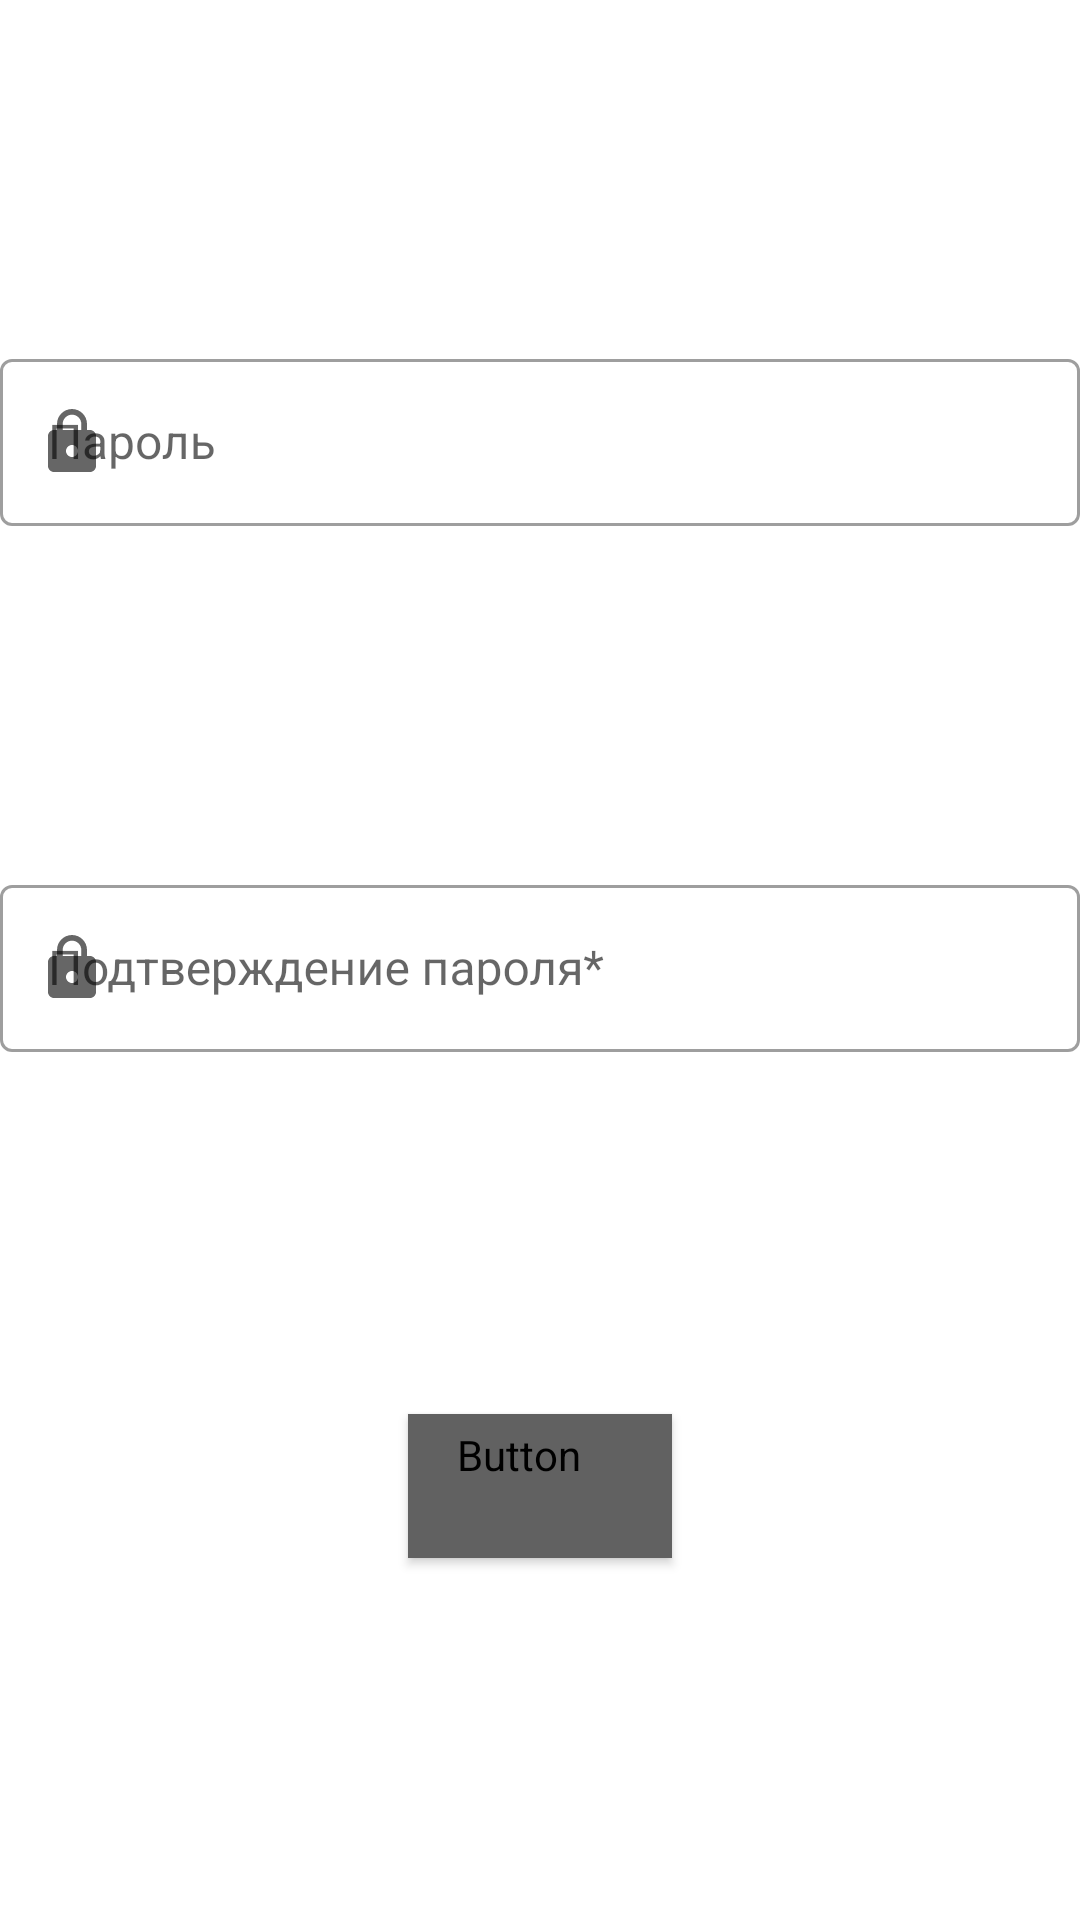

Reconstruct the res/layout file that produces this screen, plus the resources it refers to.
<!-- AndroidManifest.xml: application theme Theme.GraduateProject -->
<!-- res/layout/dialog_change_password.xml -->
<?xml version="1.0" encoding="utf-8"?>
<androidx.constraintlayout.widget.ConstraintLayout xmlns:android="http://schemas.android.com/apk/res/android"
    android:layout_width="match_parent"
    android:layout_height="match_parent"
    xmlns:app="http://schemas.android.com/apk/res-auto"
    android:layout_margin="@dimen/little_margin">

    <com.google.android.material.textfield.TextInputLayout
        android:id="@+id/textFieldPassword"
        style="@style/material_text_field"
        android:hint="@string/password_hint"
        app:layout_constraintBottom_toTopOf="@+id/textFieldPasswordConfirm"
        app:layout_constraintEnd_toEndOf="parent"
        app:layout_constraintStart_toStartOf="parent"
        app:layout_constraintTop_toTopOf="parent"
        app:boxBackgroundColor="@android:color/transparent"
        android:layout_marginTop="@dimen/large_margin"
        android:layout_marginBottom="@dimen/large_margin"
        app:startIconDrawable="@drawable/ic_password">

        <com.google.android.material.textfield.TextInputEditText
            android:id="@+id/password"
            style="@style/material_text_field"
            android:inputType="textPassword"
            android:textSize="@dimen/normal_text_size" />
    </com.google.android.material.textfield.TextInputLayout>

    <com.google.android.material.textfield.TextInputLayout
        android:id="@+id/textFieldPasswordConfirm"
        style="@style/material_text_field"
        android:hint="@string/password_hint_confirm"
        app:layout_constraintBottom_toBottomOf="parent"
        app:layout_constraintEnd_toEndOf="parent"
        app:layout_constraintStart_toStartOf="parent"
        app:layout_constraintTop_toTopOf="parent"
        app:boxBackgroundColor="@android:color/transparent"
        app:startIconDrawable="@drawable/ic_password">

        <com.google.android.material.textfield.TextInputEditText
            android:id="@+id/confirmPassword"
            style="@style/material_text_field"
            android:inputType="textPassword"
            android:textSize="@dimen/normal_text_size" />
    </com.google.android.material.textfield.TextInputLayout>

    <Button
        android:id="@+id/changeButton"
        style="@style/Widget.MaterialComponents.Button"
        android:layout_width="wrap_content"
        android:layout_height="wrap_content"
        android:backgroundTint="@color/main_color_icon"
        android:fontFamily="@font/roboto_condensed_bold"
        android:text="@string/change_password_button"
        android:textSize="@dimen/button_text_size"
        app:layout_constraintBottom_toBottomOf="parent"
        app:layout_constraintEnd_toEndOf="parent"
        app:layout_constraintStart_toStartOf="parent"
        app:layout_constraintTop_toBottomOf="@+id/textFieldPasswordConfirm" />

</androidx.constraintlayout.widget.ConstraintLayout>
<!-- resources referenced by this layout -->
<resources>
  <color name="main_color_icon">#616161</color>
  <dimen name="button_text_size">18sp</dimen>
  <dimen name="large_margin">32dp</dimen>
  <dimen name="little_margin">8dp</dimen>
  <dimen name="normal_text_size">16sp</dimen>
  <!-- drawable ic_password (drawable) -->
  <vector xmlns:android="http://schemas.android.com/apk/res/android"
      android:width="24dp"
      android:height="24dp"
      android:viewportWidth="24"
      android:viewportHeight="24"
      android:tint="?attr/colorControlNormal">
    <path
        android:fillColor="@color/drawable_icon"
        android:pathData="M18,8h-1L17,6c0,-2.76 -2.24,-5 -5,-5S7,3.24 7,6v2L6,8c-1.1,0 -2,0.9 -2,2v10c0,1.1 0.9,2 2,2h12c1.1,0 2,-0.9 2,-2L20,10c0,-1.1 -0.9,-2 -2,-2zM12,17c-1.1,0 -2,-0.9 -2,-2s0.9,-2 2,-2 2,0.9 2,2 -0.9,2 -2,2zM15.1,8L8.9,8L8.9,6c0,-1.71 1.39,-3.1 3.1,-3.1 1.71,0 3.1,1.39 3.1,3.1v2z"/>
  </vector>
  <string name="change_password_button">Изменить пароль</string>
  <string name="password_hint">Пароль</string>
  <string name="password_hint_confirm">Подтверждение пароля*</string>
  <style name="material_text_field" parent="Widget.MaterialComponents.TextInputLayout.OutlinedBox">
          <item name="fontFamily">@font/roboto_condensed_light</item>
          <item name="android:layout_width">match_parent</item>
          <item name="android:layout_height">wrap_content</item>
          <item name="helperTextTextColor">@color/error_color</item>
      </style>
  <style name="Theme.GraduateProject" parent="Theme.MaterialComponents.DayNight.DarkActionBar">
          
          <item name="colorPrimary">#616161</item>
          <item name="colorPrimaryVariant">#222222</item>
          <item name="colorOnPrimary">@color/white</item>
          
          <item name="colorSecondary">#3D3D3D</item>
          <item name="colorSecondaryVariant">#FF9CF9</item>
          <item name="colorOnSecondary">@color/black</item>
          
          <item name="android:statusBarColor" tools:targetApi="l">?attr/colorPrimaryVariant</item>
      </style>
  <color name="drawable_icon">#3D3D3D</color>
  <color name="error_color">#FF2020</color>
  <color name="white">#FFFFFFFF</color>
  <color name="black">#FF000000</color>
</resources>
